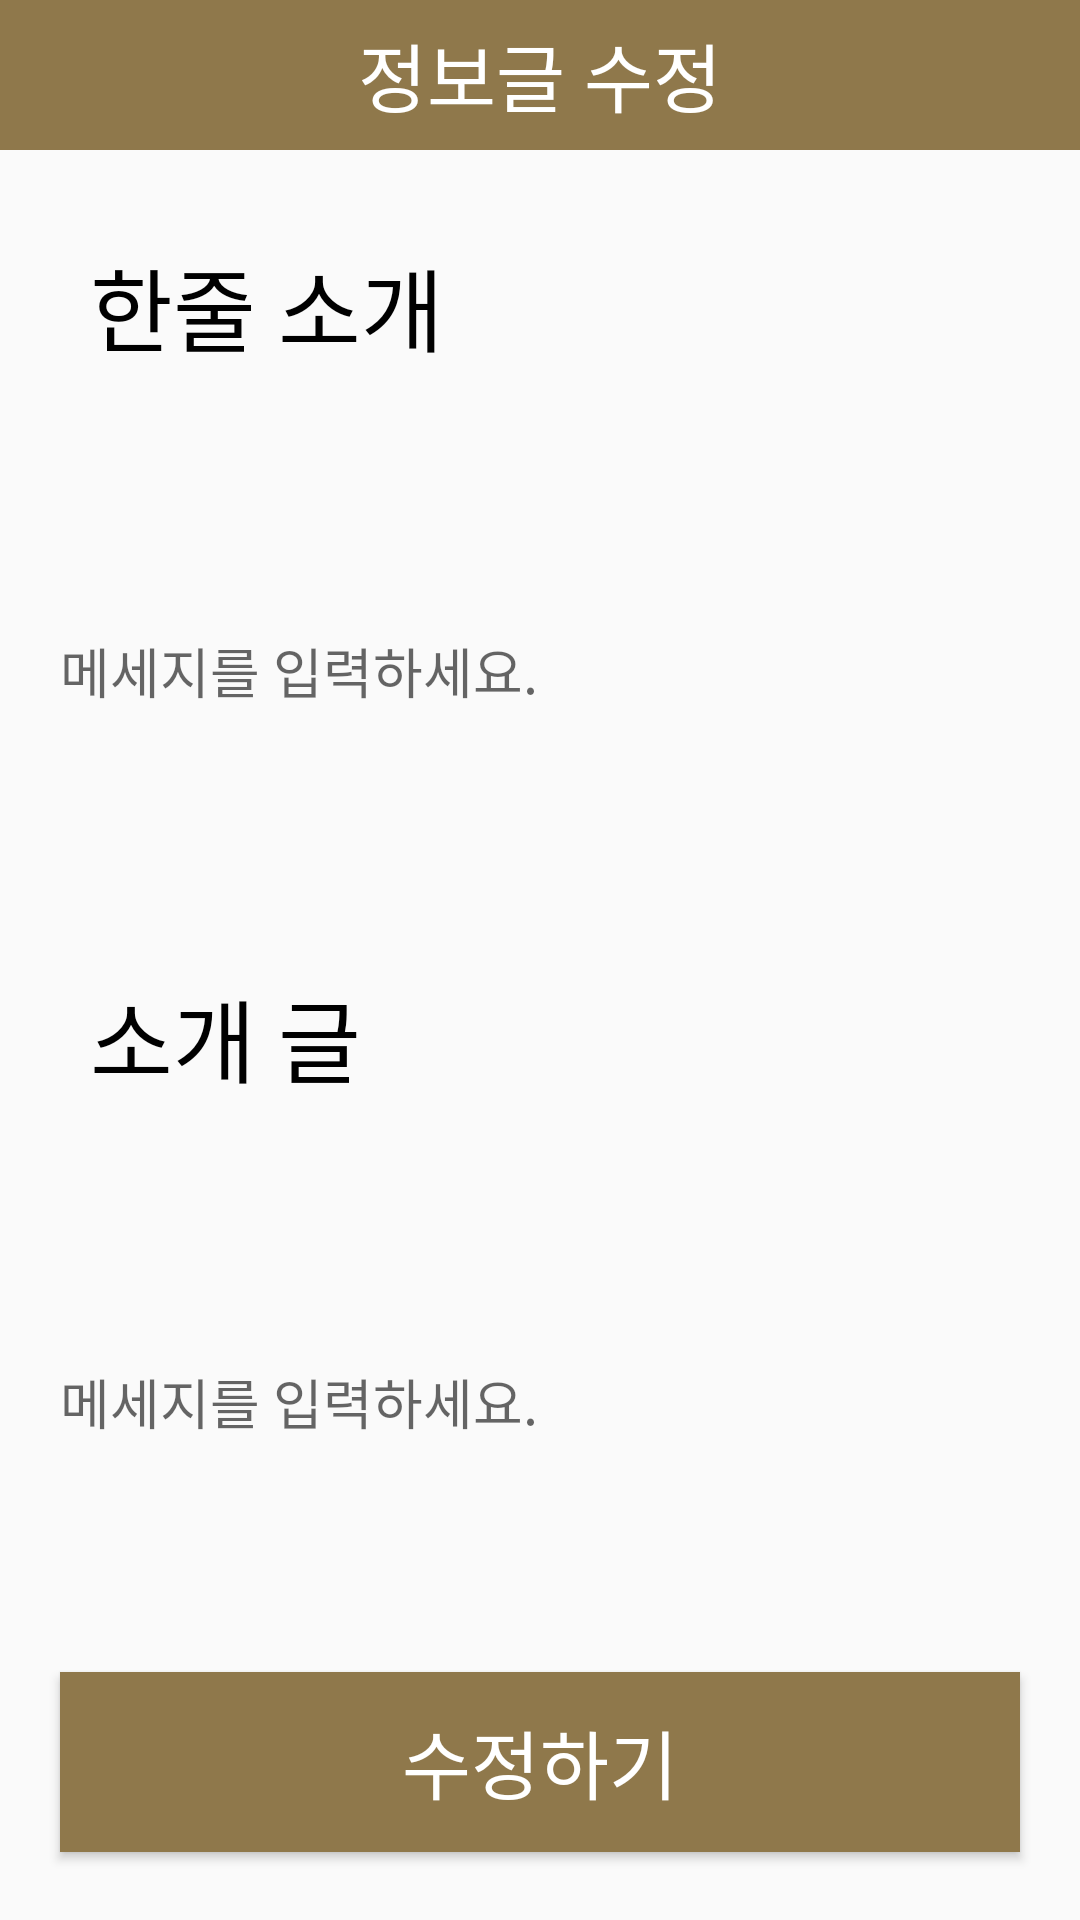

Produce the Android XML layout that renders to this screen, including the resource entries it uses.
<!-- AndroidManifest.xml: application theme Theme.YouandI -->
<!-- res/layout/activity_mentor_edit1.xml -->
<?xml version="1.0" encoding="utf-8"?>
<androidx.constraintlayout.widget.ConstraintLayout
    xmlns:android="http://schemas.android.com/apk/res/android"
    xmlns:app="http://schemas.android.com/apk/res-auto"
    xmlns:tools="http://schemas.android.com/tools"
    android:layout_width="match_parent"
    android:layout_height="match_parent"
    tools:context=".mypage.MentorEdit1Activity">

    <TextView
        android:layout_width="match_parent"
        android:layout_height="50dp"
        android:background="@color/mainColor"
        android:gravity="center"
        android:text="정보글 수정"
        android:textColor="@color/white"
        android:textSize="25sp"
        app:layout_constraintTop_toTopOf="parent" />

    <ScrollView
        android:layout_marginTop="50dp"
        android:layout_width="match_parent"
        android:layout_height="match_parent"
        app:layout_constraintEnd_toEndOf="parent">

        <LinearLayout
            android:layout_width="match_parent"
            android:layout_height="match_parent"
            android:orientation="vertical">

            <TextView
                android:layout_width="match_parent"
                android:layout_height="wrap_content"
                android:layout_margin="30dp"
                android:text="한줄 소개"
                android:textColor="@color/black"
                android:textSize="30dp" />

            <EditText
                android:id="@+id/shortIntroArea"
                android:layout_width="match_parent"
                android:layout_height="100dp"
                android:layout_margin="20dp"
                android:background="@android:color/transparent"
                android:hint="메세지를 입력하세요." />

            <TextView
                android:layout_width="match_parent"
                android:layout_height="wrap_content"
                android:layout_margin="30dp"
                android:text="소개 글"
                android:textColor="@color/black"
                android:textSize="30dp" />

            <EditText
                android:id="@+id/longIntroArea"
                android:layout_width="match_parent"
                android:layout_height="100dp"
                android:layout_margin="20dp"
                android:background="@android:color/transparent"
                android:hint="메세지를 입력하세요." />

            <Button
                android:id="@+id/editBtn"
                android:layout_width="match_parent"
                android:layout_height="60dp"
                android:layout_margin="20dp"
                android:background="@color/mainColor"
                android:textColor="@color/white"
                android:textSize="25sp"
                android:text="수정하기" />
        </LinearLayout>
    </ScrollView>
</androidx.constraintlayout.widget.ConstraintLayout>
<!-- resources referenced by this layout -->
<resources>
  <color name="black">#FF000000</color>
  <color name="mainColor">#8f784b</color>
  <color name="white">#FFFFFFFF</color>
  <style name="Theme.YouandI" parent="Theme.AppCompat.Light">
          
          <item name="windowNoTitle">true</item>
          <item name="colorPrimary">@color/purple_500</item>
          <item name="colorPrimaryVariant">@color/mainColor</item>
          <item name="colorOnPrimary">@color/white</item>
          
          <item name="colorSecondary">@color/teal_200</item>
          <item name="colorSecondaryVariant">@color/teal_700</item>
          <item name="colorOnSecondary">@color/black</item>
          
          <item name="android:statusBarColor" tools:targetApi="l">?attr/colorPrimaryVariant</item>
          
      </style>
  <color name="purple_500">#FF6200EE</color>
  <color name="teal_200">#FF03DAC5</color>
  <color name="teal_700">#FF018786</color>
</resources>
